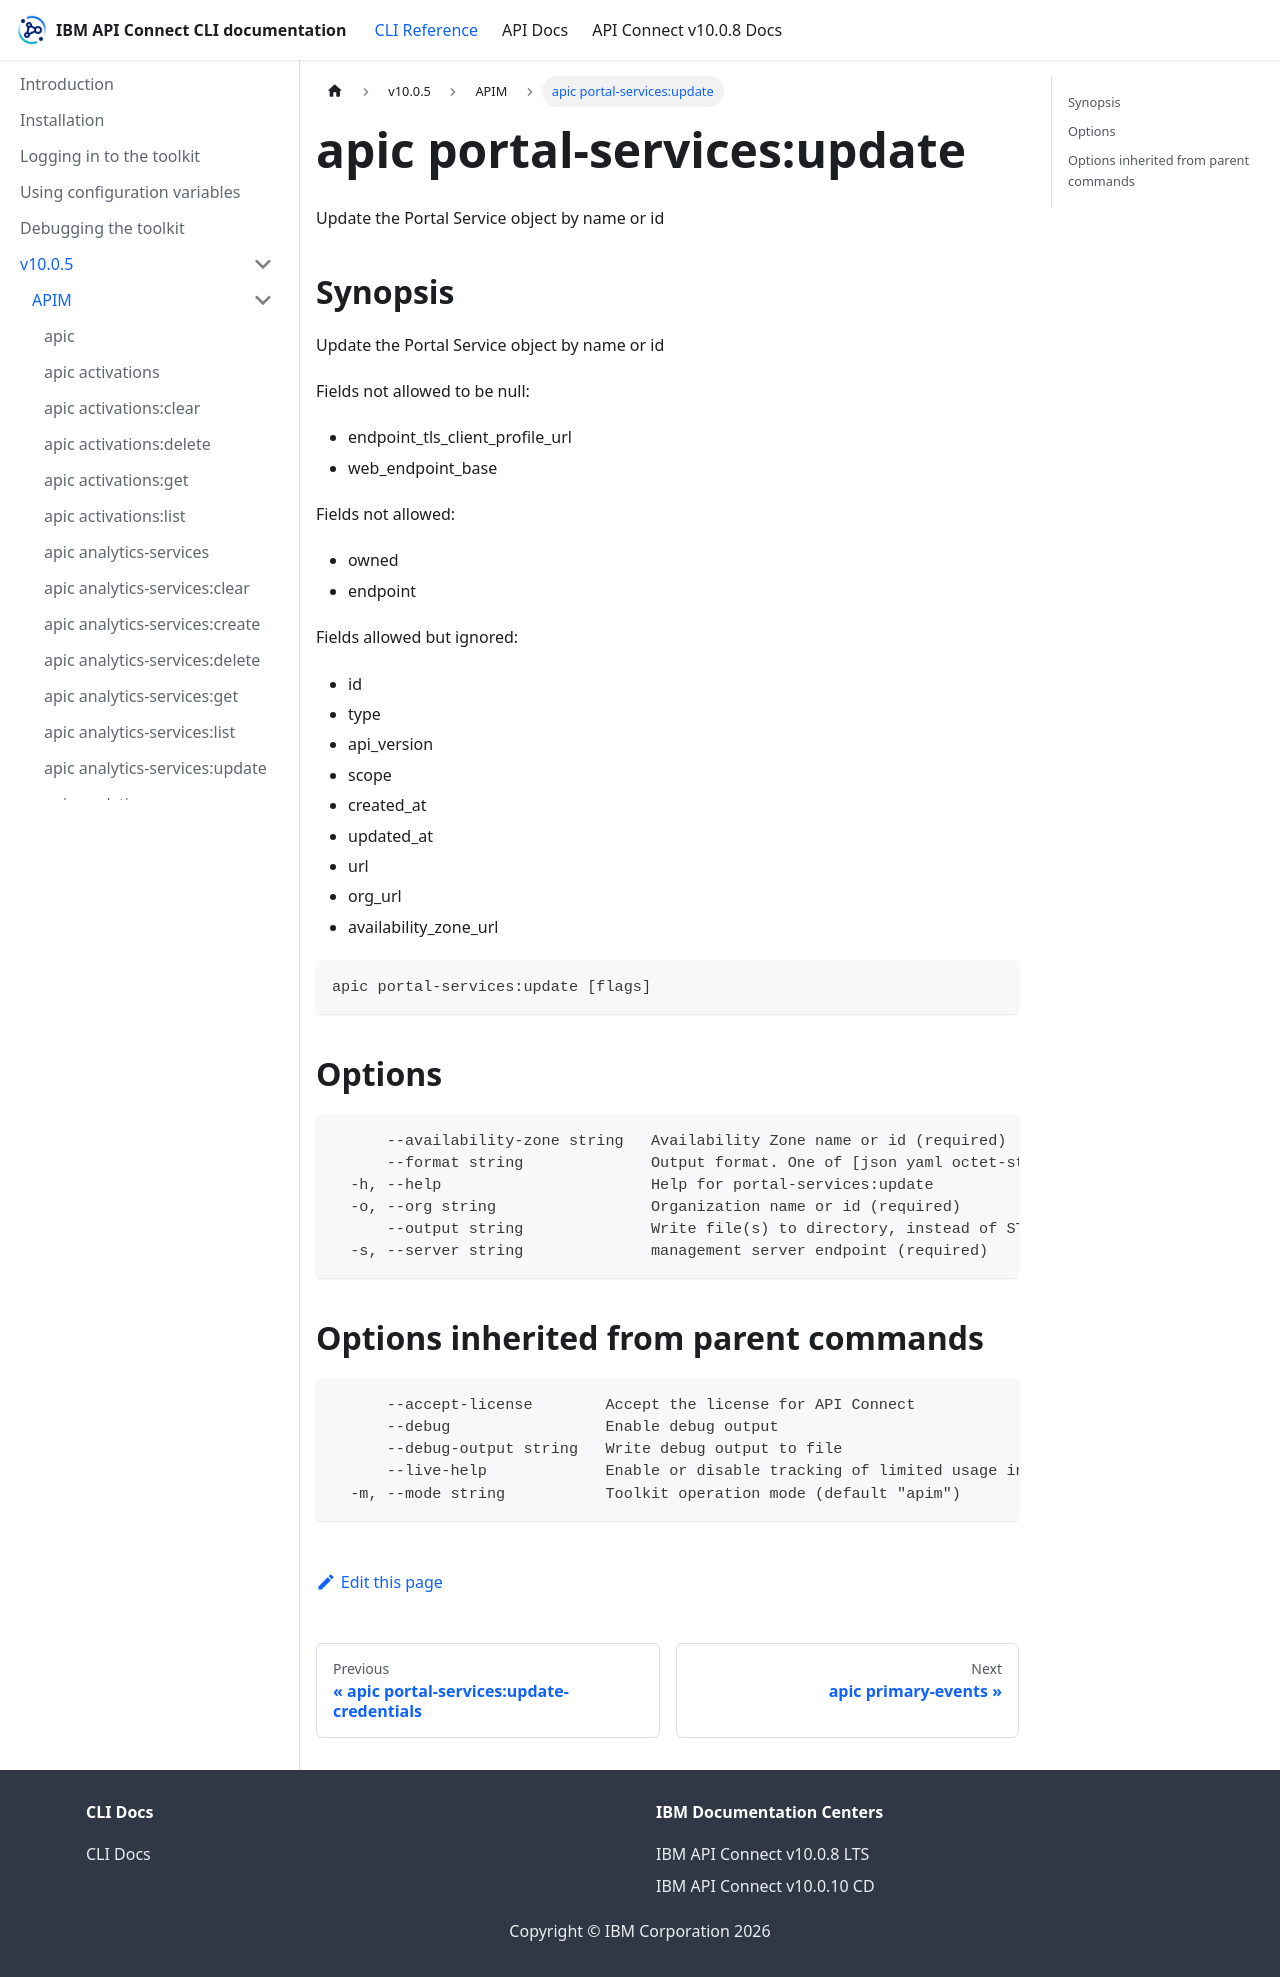

repository: ibm-apiconnect/clidocs · page: docs/v1005/apim/apic_portal-services_update.html · generator: docusaurus

# apic portal-services:update

Update the Portal Service object by name or id

## Synopsis

Update the Portal Service object by name or id
          
          Fields not allowed to be null:
          - endpoint_tls_client_profile_url
          - web_endpoint_base
          
          Fields not allowed:
          - owned
          - endpoint
          
          Fields allowed but ignored:
          - id
          - type
          - api_version
          - scope
          - created_at
          - updated_at
          - url
          - org_url
          - availability_zone_url

```
apic portal-services:update [flags]
```

## Options

```
      --availability-zone string   Availability Zone name or id (required)
      --format string              Output format. One of [json yaml octet-stream go-template=... go-template-file=...], defaults to yaml.
  -h, --help                       Help for portal-services:update
  -o, --org string                 Organization name or id (required)
      --output string              Write file(s) to directory, instead of STDOUT (default "-")
  -s, --server string              management server endpoint (required)
```

## Options inherited from parent commands

```
      --accept-license        Accept the license for API Connect
      --debug                 Enable debug output
      --debug-output string   Write debug output to file
      --live-help             Enable or disable tracking of limited usage information
  -m, --mode string           Toolkit operation mode (default "apim")
```
